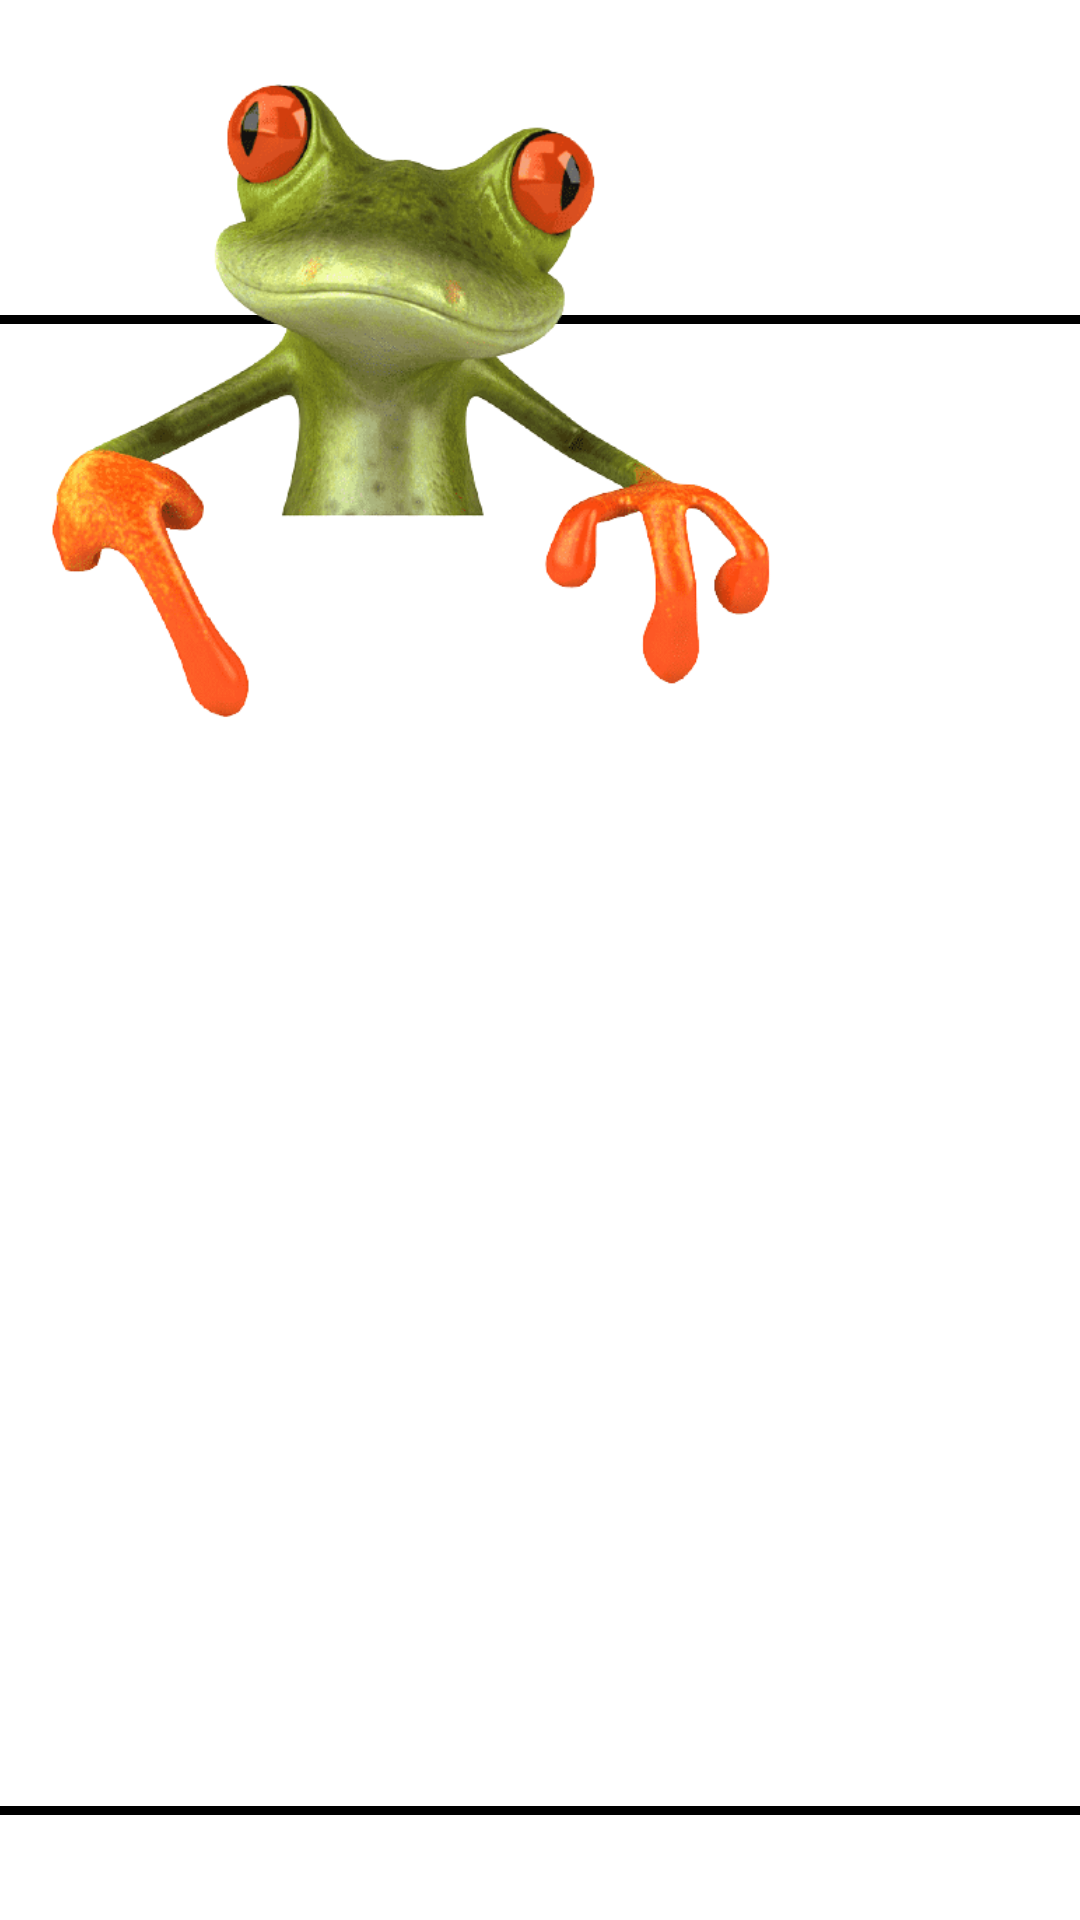

Layout XML and referenced resources for this Android screen:
<!-- AndroidManifest.xml: application theme Theme.Progettoandroid -->
<!-- res/layout/activity_game_screen.xml -->
<?xml version="1.0" encoding="utf-8"?>
<androidx.constraintlayout.widget.ConstraintLayout xmlns:android="http://schemas.android.com/apk/res/android"
    xmlns:app="http://schemas.android.com/apk/res-auto"
    xmlns:tools="http://schemas.android.com/tools"
    android:layout_width="match_parent"
    android:layout_height="match_parent"
    tools:context=".GameScreen">

    <RelativeLayout
        android:id="@+id/layout_game"
        android:layout_width="380dp"
        android:layout_height="500dp"
        android:background="@drawable/frame"
        app:layout_constraintBottom_toBottomOf="parent"
        app:layout_constraintEnd_toEndOf="parent"
        app:layout_constraintHorizontal_bias="0.5"
        app:layout_constraintStart_toStartOf="parent"
        app:layout_constraintTop_toTopOf="parent"
        app:layout_constraintVertical_bias="0.75">

    </RelativeLayout>

    <ImageView
        android:id="@+id/imgFrog"
        android:layout_width="250dp"
        android:layout_height="250dp"
        app:layout_constraintBottom_toBottomOf="parent"
        app:layout_constraintEnd_toEndOf="parent"
        app:layout_constraintHorizontal_bias="0.1"
        app:layout_constraintStart_toStartOf="parent"
        app:layout_constraintTop_toTopOf="parent"
        app:layout_constraintVertical_bias="0.023"
        app:srcCompat="@drawable/frog" />

</androidx.constraintlayout.widget.ConstraintLayout>
<!-- resources referenced by this layout -->
<resources>
  <!-- drawable frame (drawable) -->
  <?xml version="1.0" encoding="utf-8"?>
  <shape xmlns:android="http://schemas.android.com/apk/res/android"
      android:shape="rectangle">
      <solid android:color="@color/green"/>
      <stroke
          android:width="3dp"
          android:color="@android:color/black" />
  </shape>
  <!-- drawable frog: png bitmap (drawable, 158383 bytes) -->
  <style name="Theme.Progettoandroid" parent="Theme.MaterialComponents.DayNight.DarkActionBar">
          
          <item name="colorPrimary">@color/purple_500</item>
          <item name="colorPrimaryVariant">@color/purple_700</item>
          <item name="colorOnPrimary">@color/white</item>
          
          <item name="colorSecondary">@color/teal_200</item>
          <item name="colorSecondaryVariant">@color/teal_700</item>
          <item name="colorOnSecondary">@color/black</item>
          
          <item name="android:statusBarColor" tools:targetApi="l">?attr/colorPrimaryVariant</item>
          
      </style>
  <color name="purple_500">#FF6200EE</color>
  <color name="purple_700">#FF3700B3</color>
  <color name="white">#FFFFFFFF</color>
  <color name="teal_200">#FF03DAC5</color>
  <color name="teal_700">#FF018786</color>
  <color name="black">#FF000000</color>
</resources>
